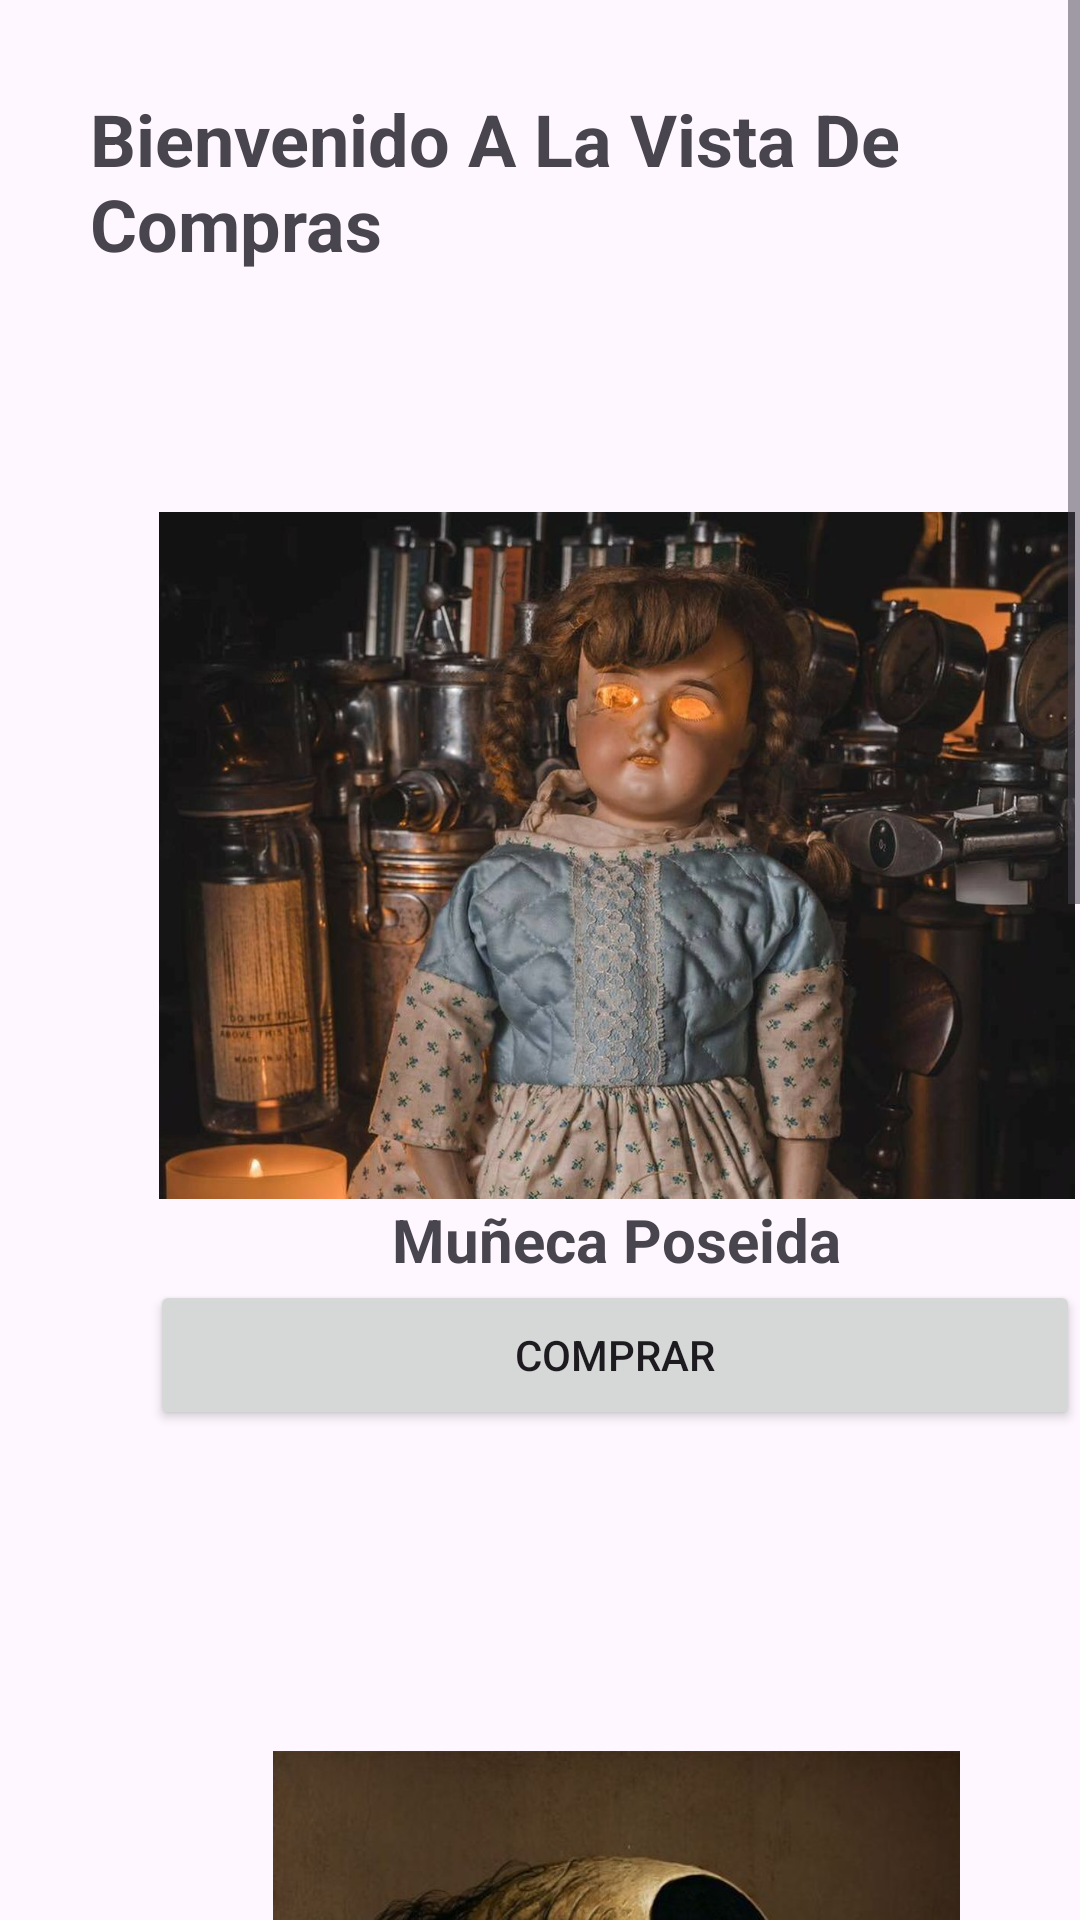

Here is an Android app screen rendered from its layout file. Give the layout XML and the strings, colors and styles it references.
<!-- AndroidManifest.xml: application theme Theme.ComprasLinea -->
<!-- res/layout/activity_compra.xml -->
<?xml version="1.0" encoding="utf-8"?>
<androidx.constraintlayout.widget.ConstraintLayout xmlns:android="http://schemas.android.com/apk/res/android"
    xmlns:app="http://schemas.android.com/apk/res-auto"
    xmlns:tools="http://schemas.android.com/tools"
    android:layout_width="match_parent"
    android:layout_height="match_parent">



    <ScrollView
        android:layout_width="match_parent"
        android:layout_height="match_parent">

        <LinearLayout
            android:layout_width="match_parent"
            android:layout_height="wrap_content"
            android:orientation="vertical" >

            <TextView
                android:id="@+id/edt_compra"
                android:layout_width="wrap_content"
                android:layout_height="wrap_content"
                android:layout_margin="30dp"
                android:text="@string/edt_Compra"
                android:textSize="24sp"
                android:textStyle="bold"
                app:layout_constraintEnd_toEndOf="parent"
                app:layout_constraintStart_toStartOf="parent"
                app:layout_constraintTop_toTopOf="parent" />

            <LinearLayout
                android:layout_width="311dp"
                android:layout_height="313dp"
                android:layout_margin="50dp"
                android:orientation="vertical">

                <ImageView
                    android:id="@+id/imageView"
                    android:layout_width="match_parent"
                    android:layout_height="229dp"
                    app:srcCompat="@drawable/img1" />

                <TextView
                    android:id="@+id/edt_muneca"
                    android:layout_width="match_parent"
                    android:layout_height="wrap_content"
                    android:layout_gravity="center|center_horizontal"
                    android:gravity="center"
                    android:text="@string/edt_muneca"
                    android:textSize="20sp"
                    android:textStyle="bold" />

                <Button
                    android:id="@+id/btn_comprar"
                    android:layout_width="310dp"
                    android:layout_height="50dp"
                    android:text="@string/comprar" />
            </LinearLayout>

            <LinearLayout
                android:layout_width="311dp"
                android:layout_height="313dp"
                android:layout_margin="50dp"
                android:orientation="vertical">

                <ImageView
                    android:id="@+id/imageView1"
                    android:layout_width="match_parent"
                    android:layout_height="229dp"
                    app:srcCompat="@drawable/img2" />

                <TextView
                    android:id="@+id/edt_cuadro"
                    android:layout_width="match_parent"
                    android:layout_height="wrap_content"
                    android:layout_gravity="center|center_horizontal"
                    android:gravity="center"
                    android:text="@string/edt_cuadro"
                    android:textSize="20sp"
                    android:textStyle="bold" />

                <Button
                    android:id="@+id/btn_comprar2"
                    android:layout_width="310dp"
                    android:layout_height="50dp"
                    android:text="@string/comprar" />
            </LinearLayout>

            <LinearLayout
                android:layout_width="311dp"
                android:layout_height="313dp"
                android:layout_margin="50dp"
                android:orientation="vertical">

                <ImageView
                    android:id="@+id/imageView2"
                    android:layout_width="match_parent"
                    android:layout_height="229dp"
                    app:srcCompat="@drawable/img3" />

                <TextView
                    android:id="@+id/edt_craneo"
                    android:layout_width="match_parent"
                    android:layout_height="wrap_content"
                    android:layout_gravity="center|center_horizontal"
                    android:gravity="center"
                    android:text="@string/edt_craneo"
                    android:textSize="20sp"
                    android:textStyle="bold" />

                <Button
                    android:id="@+id/btn_comprar3"
                    android:layout_width="310dp"
                    android:layout_height="50dp"
                    android:text="@string/comprar" />
            </LinearLayout>

        </LinearLayout>
    </ScrollView>

</androidx.constraintlayout.widget.ConstraintLayout>
<!-- resources referenced by this layout -->
<resources>
  <!-- drawable img1: jpg bitmap (drawable, 136619 bytes) -->
  <!-- drawable img2: jpg bitmap (drawable, 34974 bytes) -->
  <!-- drawable img3: jpg bitmap (drawable, 124508 bytes) -->
  <string name="comprar">COMPRAR</string>
  <string name="edt_Compra">Bienvenido A La Vista De Compras</string>
  <string name="edt_craneo">Craneo Tlacuache</string>
  <string name="edt_cuadro">Cuadro Maldito</string>
  <string name="edt_muneca">Muñeca Poseida</string>
  <style name="Theme.ComprasLinea" parent="Base.Theme.ComprasLinea" />
  <style name="Base.Theme.ComprasLinea" parent="Theme.Material3.DayNight.NoActionBar">
          
          
      </style>
</resources>
